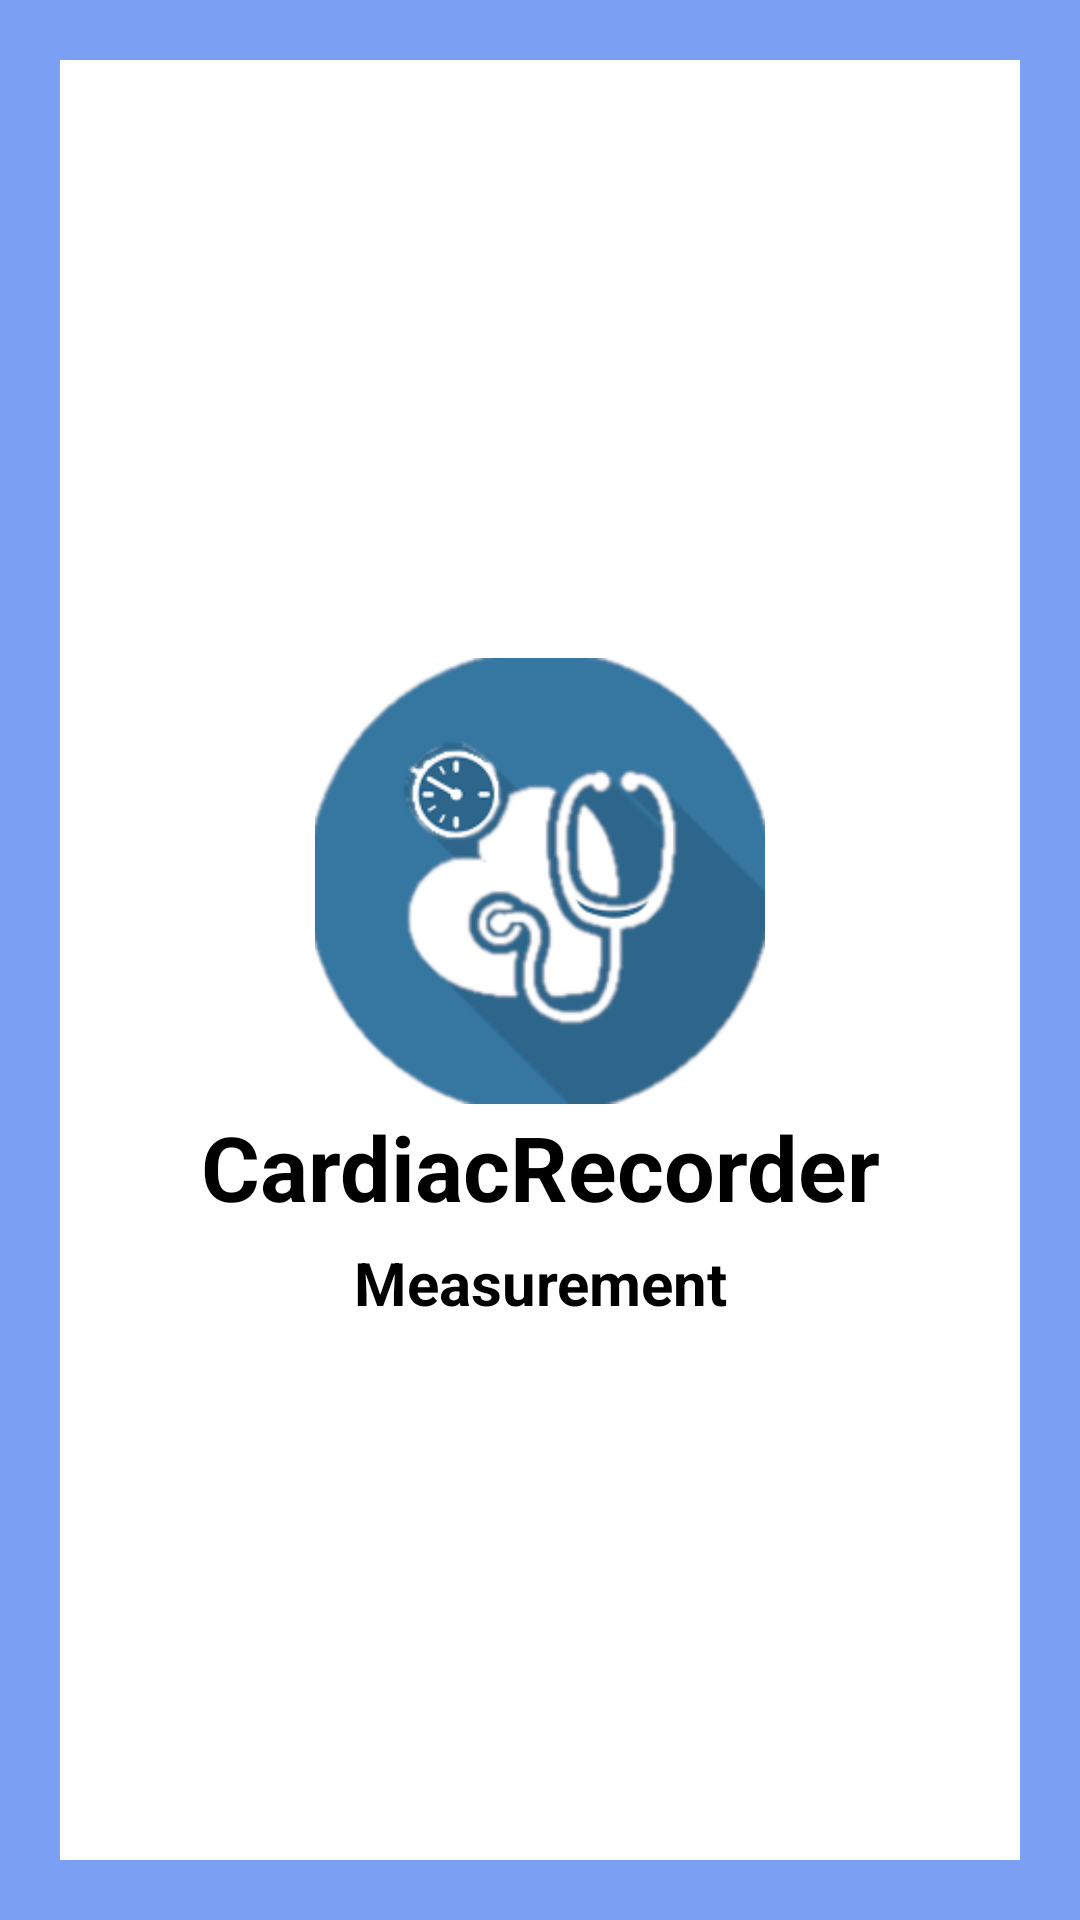

Here is an Android app screen rendered from its layout file. Give the layout XML and the strings, colors and styles it references.
<!-- AndroidManifest.xml: application theme Theme.CardiacRecorder_78_86 -->
<!-- res/layout/splas_screen.xml -->
<?xml version="1.0" encoding="utf-8"?>
<LinearLayout xmlns:android="http://schemas.android.com/apk/res/android"
    xmlns:app="http://schemas.android.com/apk/res-auto"
    xmlns:tools="http://schemas.android.com/tools"
    android:layout_width="match_parent"
    android:layout_height="match_parent"
    android:orientation="vertical"
    android:background="#7B9FF2"
    android:padding="20dp"
    android:gravity="center_vertical"
    tools:context=".splasScreen">

    <LinearLayout
        android:layout_width="match_parent"
        android:layout_height="match_parent"
        android:gravity="center_vertical"
        android:background="#fff"
        android:orientation="vertical">
        <ImageView
            android:id="@+id/logo"
            android:layout_width="150dp"
            android:layout_height="150dp"
            android:layout_gravity="center"
            android:layout_marginTop="20dp"
            android:src="@drawable/p1"/>
        <TextView
            android:layout_width="match_parent"
            android:layout_height="wrap_content"
            android:id="@+id/title"
            android:text="CardiacRecorder"
            android:textColor="#000"
            android:textSize="30sp"
            android:textStyle="bold"
            android:layout_marginStart="20dp"
            android:layout_marginEnd="20dp"
            android:gravity="center"
            />
        <TextView
            android:layout_width="match_parent"
            android:layout_height="wrap_content"
            android:id="@+id/slogan"
            android:text="Measurement"
            android:textColor="#000"
            android:gravity="center"
            android:textSize="20sp"
            android:textStyle="bold"
            android:layout_marginTop="5dp"/>

    </LinearLayout>

</LinearLayout>
<!-- resources referenced by this layout -->
<resources>
  <!-- drawable p1: png bitmap (drawable, 26578 bytes) -->
  <style name="Theme.CardiacRecorder_78_86" parent="Theme.MaterialComponents.DayNight.NoActionBar">
          
          <item name="colorPrimary">@color/purple_500</item>
          <item name="colorPrimaryVariant">@color/purple_700</item>
          <item name="colorOnPrimary">@color/white</item>
          
          <item name="colorSecondary">@color/teal_200</item>
          <item name="colorSecondaryVariant">@color/teal_700</item>
          <item name="colorOnSecondary">@color/black</item>
          
  
          
      </style>
  <!-- not gathered from this repository: default colours our renderer supplied (Android Studio template values) -->
  <color name="purple_500">#FF6200EE</color>
  <color name="purple_700">#FF3700B3</color>
  <color name="teal_200">#FF03DAC5</color>
  <color name="teal_700">#FF018786</color>
  <color name="black">#FF000000</color>
  <color name="white">#FFFFFFFF</color>
</resources>
